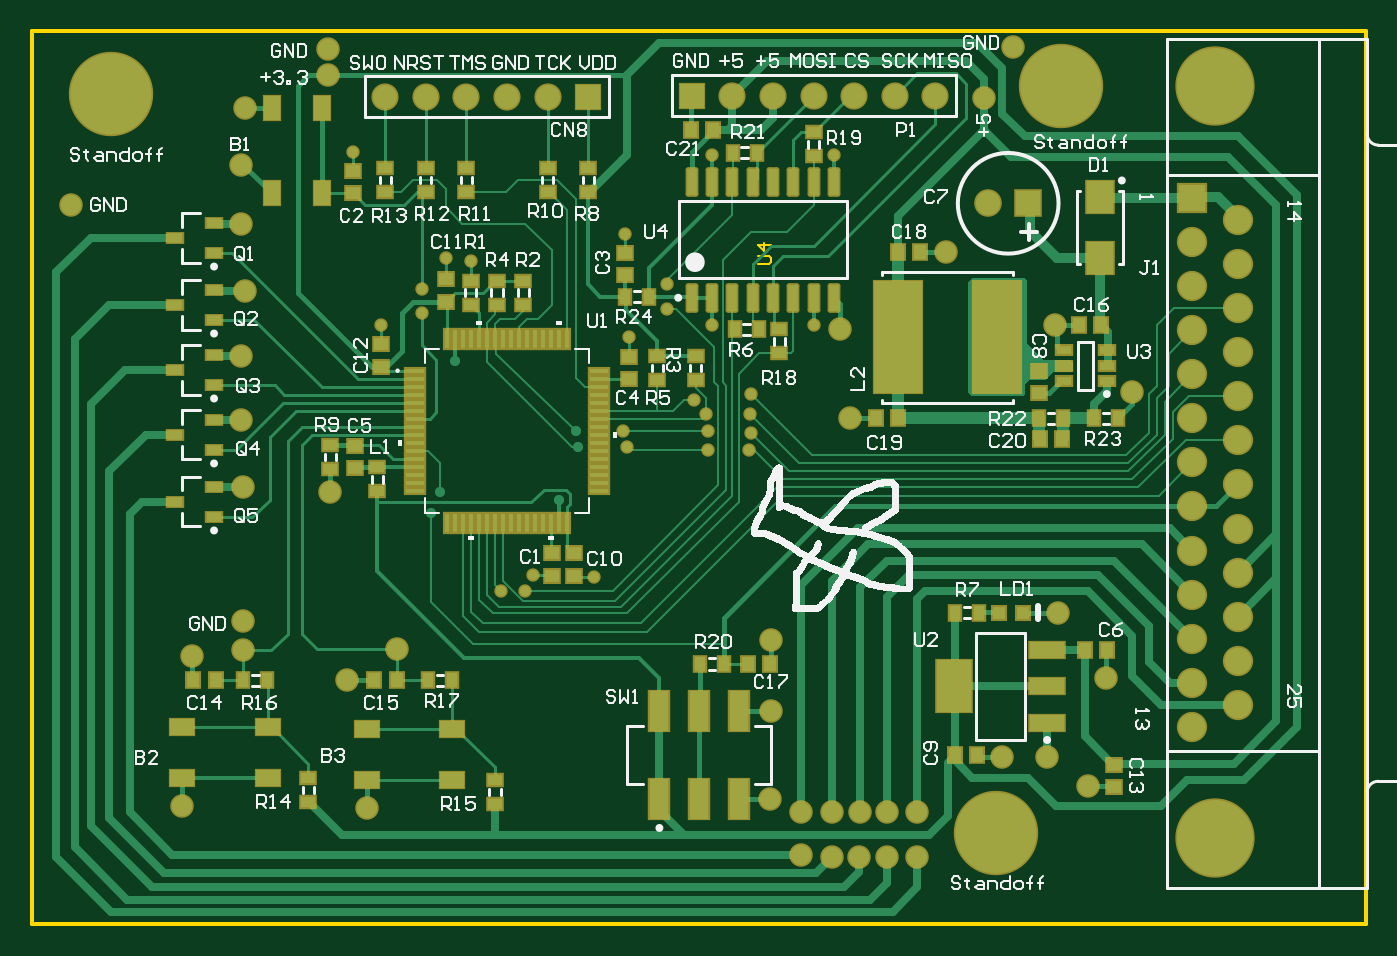
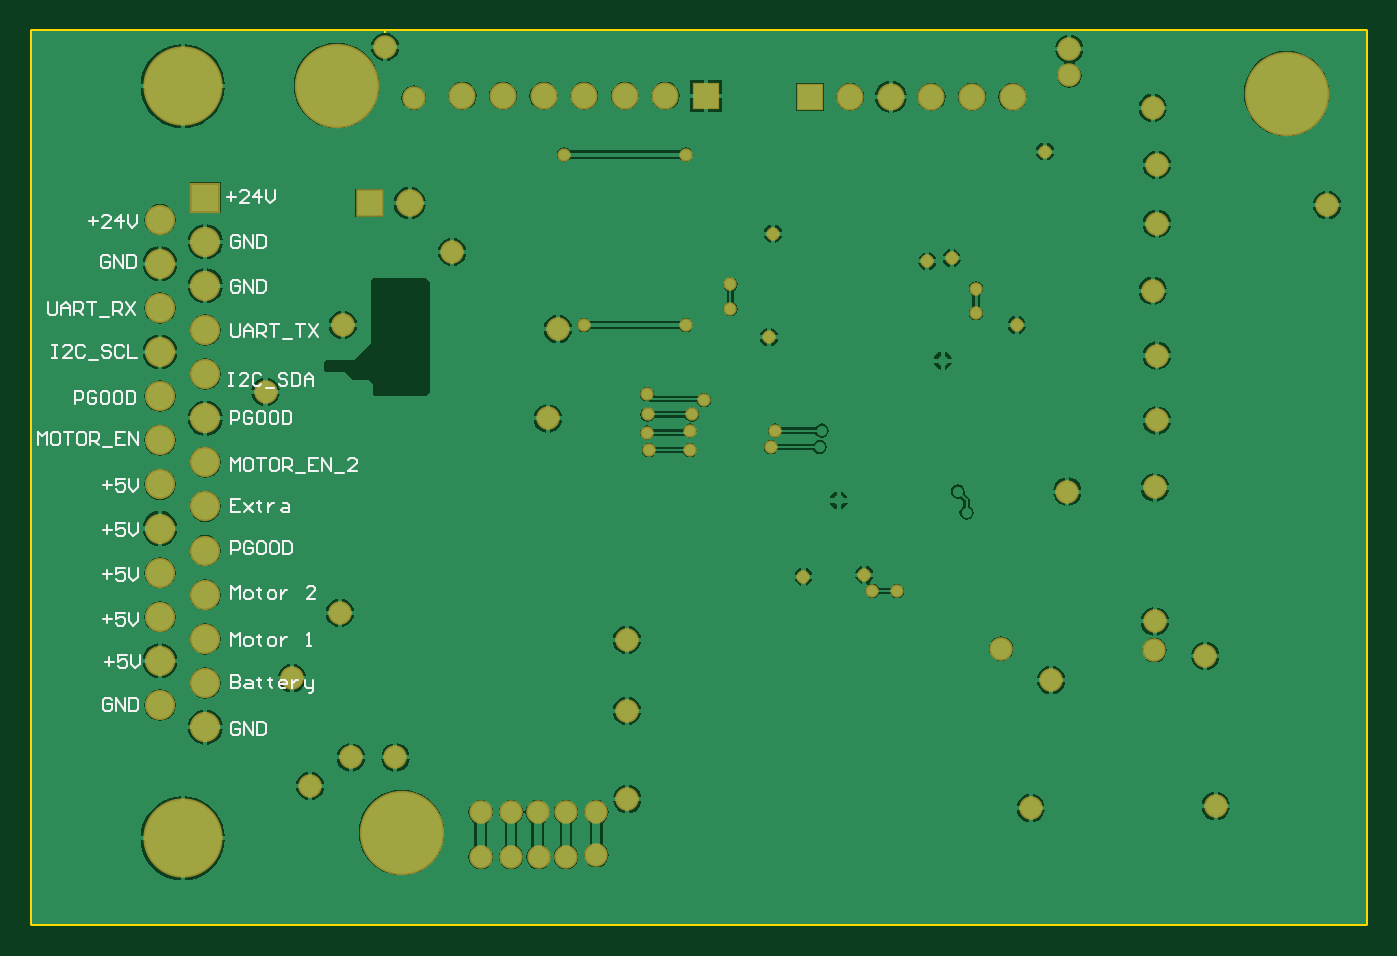
Circuit board: 8 layer files. Board 83.4 x 55.9 mm.
- bottom_copper: FEV-60_IO_Board.GBL (66933 bytes)
- bottom_silk: FEV-60_IO_Board.GBO (12616 bytes)
- bottom_mask: FEV-60_IO_Board.GBS (3009 bytes)
- outline: FEV-60_IO_Board.GM1 (492 bytes)
- top_copper: FEV-60_IO_Board.GTL (26938 bytes)
- top_silk: FEV-60_IO_Board.GTO (64226 bytes)
- paste: FEV-60_IO_Board.GTP (5341 bytes)
- top_mask: FEV-60_IO_Board.GTS (8129 bytes)

=== bottom_copper: FEV-60_IO_Board.GBL (66933 bytes, source omitted) ===
=== bottom_silk: FEV-60_IO_Board.GBO (12616 bytes, source omitted) ===
=== bottom_mask: FEV-60_IO_Board.GBS ===
G04*
G04 #@! TF.GenerationSoftware,Altium Limited,Altium Designer,19.1.8 (144)*
G04*
G04 Layer_Color=16711935*
%FSLAX25Y25*%
%MOIN*%
G70*
G01*
G75*
%ADD33C,0.06800*%
%ADD34R,0.06800X0.06800*%
%ADD35C,0.07453*%
%ADD36R,0.07453X0.07453*%
%ADD37C,0.19540*%
%ADD38C,0.06706*%
%ADD39R,0.06706X0.06706*%
%ADD40C,0.03300*%
%ADD41C,0.05800*%
%ADD42C,0.20800*%
D33*
X595000Y315000D02*
D03*
D34*
X604843D02*
D03*
D35*
X645319Y185974D02*
D03*
X656500Y191409D02*
D03*
X645319Y196844D02*
D03*
X656500Y202279D02*
D03*
X645319Y207715D02*
D03*
X656500Y213150D02*
D03*
X645319Y218585D02*
D03*
X656500Y224020D02*
D03*
X645319Y229455D02*
D03*
X656500Y234890D02*
D03*
X645319Y240325D02*
D03*
X656500Y245760D02*
D03*
X645319Y251195D02*
D03*
X656500Y256630D02*
D03*
X645319Y262065D02*
D03*
X656500Y267500D02*
D03*
X645319Y272935D02*
D03*
X656500Y278370D02*
D03*
X645319Y283805D02*
D03*
X656500Y289240D02*
D03*
X645319Y294675D02*
D03*
X656500Y300110D02*
D03*
X645319Y305545D02*
D03*
X656500Y310980D02*
D03*
D36*
X645319Y316415D02*
D03*
D37*
X650910Y343817D02*
D03*
Y158573D02*
D03*
D38*
X542000Y341500D02*
D03*
X532000D02*
D03*
X552000D02*
D03*
X562000D02*
D03*
X572000D02*
D03*
X582000D02*
D03*
X446500Y341226D02*
D03*
X456500D02*
D03*
X466500D02*
D03*
X476500D02*
D03*
X486500D02*
D03*
D39*
X522000Y341500D02*
D03*
X496500Y341226D02*
D03*
D40*
X516000Y289000D02*
D03*
Y295000D02*
D03*
X536500Y258500D02*
D03*
Y268000D02*
D03*
X526000Y259000D02*
D03*
X536062Y254250D02*
D03*
X526000D02*
D03*
X536387Y263000D02*
D03*
X525500D02*
D03*
X498000Y223000D02*
D03*
X527000Y327000D02*
D03*
X557000D02*
D03*
X552000Y285000D02*
D03*
X455500Y294000D02*
D03*
Y288000D02*
D03*
X481000Y219500D02*
D03*
X475000D02*
D03*
X483000Y223500D02*
D03*
X506000Y255000D02*
D03*
X522500Y266500D02*
D03*
X461500Y301500D02*
D03*
X527000Y285000D02*
D03*
X445500Y285000D02*
D03*
X505500Y307500D02*
D03*
X505000Y259000D02*
D03*
X506500Y282000D02*
D03*
X467500Y300697D02*
D03*
X438500Y327744D02*
D03*
D41*
X601000Y353500D02*
D03*
X432500Y353000D02*
D03*
Y346500D02*
D03*
X594000Y341000D02*
D03*
X411547Y204953D02*
D03*
X399000Y203500D02*
D03*
X558500Y284000D02*
D03*
X449303Y205303D02*
D03*
X624000Y198000D02*
D03*
X541500Y207500D02*
D03*
X549000Y165000D02*
D03*
Y154500D02*
D03*
X556500Y165000D02*
D03*
Y154000D02*
D03*
X563500Y165000D02*
D03*
X563250Y154000D02*
D03*
X570000Y165000D02*
D03*
Y154000D02*
D03*
X577500D02*
D03*
Y165000D02*
D03*
X612213Y214122D02*
D03*
X619500Y171500D02*
D03*
X561000Y262000D02*
D03*
X630500Y268500D02*
D03*
X611500Y285000D02*
D03*
X598500Y178500D02*
D03*
X369000Y314500D02*
D03*
X411500Y212000D02*
D03*
Y245000D02*
D03*
X411000Y261500D02*
D03*
Y277500D02*
D03*
X412000Y293500D02*
D03*
X411000Y310000D02*
D03*
X437000Y197500D02*
D03*
X411000Y324500D02*
D03*
X442047Y166000D02*
D03*
X396500Y166500D02*
D03*
X584500Y303000D02*
D03*
X609500Y178500D02*
D03*
X541376Y168222D02*
D03*
X541500Y190000D02*
D03*
X412000Y338500D02*
D03*
X433000Y244000D02*
D03*
D42*
X379000Y342000D02*
D03*
X613000Y344000D02*
D03*
X597000Y160000D02*
D03*
M02*

=== outline: FEV-60_IO_Board.GM1 ===
G04*
G04 #@! TF.GenerationSoftware,Altium Limited,Altium Designer,19.1.8 (144)*
G04*
G04 Layer_Color=16711935*
%FSLAX25Y25*%
%MOIN*%
G70*
G01*
G75*
%ADD12C,0.01000*%
%ADD14C,0.00600*%
D12*
X359500Y137500D02*
X688000D01*
X688000Y357500D02*
X688000Y137500D01*
X359500Y357500D02*
X688000D01*
X359500Y137500D02*
X359500Y357500D01*
D14*
X538301Y300000D02*
X540967D01*
X541500Y300533D01*
Y301600D01*
X540967Y302133D01*
X538301D01*
X541500Y304799D02*
X538301D01*
X539900Y303199D01*
Y305332D01*
M02*

=== top_copper: FEV-60_IO_Board.GTL (26938 bytes, source omitted) ===
=== top_silk: FEV-60_IO_Board.GTO (64226 bytes, source omitted) ===
=== paste: FEV-60_IO_Board.GTP ===
G04*
G04 #@! TF.GenerationSoftware,Altium Limited,Altium Designer,19.1.7 (138)*
G04*
G04 Layer_Color=8421504*
%FSLAX25Y25*%
%MOIN*%
G70*
G01*
G75*
%ADD15R,0.02756X0.03543*%
%ADD16R,0.03150X0.03543*%
%ADD17R,0.04724X0.09843*%
%ADD18R,0.11811X0.27559*%
%ADD19R,0.03740X0.02165*%
%ADD20R,0.03543X0.02756*%
%ADD21R,0.03543X0.03150*%
G04:AMPARAMS|DCode=22|XSize=23.62mil|YSize=64.96mil|CornerRadius=2.01mil|HoleSize=0mil|Usage=FLASHONLY|Rotation=180.000|XOffset=0mil|YOffset=0mil|HoleType=Round|Shape=RoundedRectangle|*
%AMROUNDEDRECTD22*
21,1,0.02362,0.06095,0,0,180.0*
21,1,0.01961,0.06496,0,0,180.0*
1,1,0.00402,-0.00980,0.03047*
1,1,0.00402,0.00980,0.03047*
1,1,0.00402,0.00980,-0.03047*
1,1,0.00402,-0.00980,-0.03047*
%
%ADD22ROUNDEDRECTD22*%
%ADD23R,0.03150X0.03150*%
%ADD24R,0.08465X0.12795*%
%ADD25R,0.08465X0.03937*%
%ADD26R,0.06496X0.07874*%
%ADD27R,0.05906X0.03937*%
%ADD28R,0.03937X0.05906*%
%ADD29R,0.03740X0.02362*%
%ADD30R,0.01200X0.04700*%
%ADD31R,0.04700X0.01200*%
D15*
X529953Y201500D02*
D03*
X524047D02*
D03*
X626953Y269000D02*
D03*
X621047D02*
D03*
X613406Y269000D02*
D03*
X607500D02*
D03*
X395453Y197500D02*
D03*
X389547D02*
D03*
X441000Y197500D02*
D03*
X435094D02*
D03*
X581953Y333000D02*
D03*
X576047D02*
D03*
X586760Y214122D02*
D03*
X592665D02*
D03*
X478047Y197500D02*
D03*
X483953D02*
D03*
X382547Y306500D02*
D03*
X388453D02*
D03*
X382547Y290000D02*
D03*
X388453D02*
D03*
X382047Y274000D02*
D03*
X387953D02*
D03*
X382047Y258000D02*
D03*
X387953D02*
D03*
X382047Y241500D02*
D03*
X387953D02*
D03*
D16*
X535744Y201500D02*
D03*
X541256D02*
D03*
X567244Y269000D02*
D03*
X572756D02*
D03*
X607744Y264000D02*
D03*
X613256D02*
D03*
X622756Y292000D02*
D03*
X617244D02*
D03*
X382756Y197500D02*
D03*
X377244D02*
D03*
X469256D02*
D03*
X463744D02*
D03*
X427303Y197500D02*
D03*
X421791D02*
D03*
X572744Y310000D02*
D03*
X578256D02*
D03*
X521744Y333000D02*
D03*
X527256D02*
D03*
X592256Y179000D02*
D03*
X586744D02*
D03*
X624256Y205000D02*
D03*
X618744D02*
D03*
D17*
X523856Y189876D02*
D03*
X533699D02*
D03*
X514014D02*
D03*
Y168222D02*
D03*
X533699D02*
D03*
X523856D02*
D03*
D18*
X597205Y289000D02*
D03*
X572795D02*
D03*
D19*
X624217Y278260D02*
D03*
Y282000D02*
D03*
Y285740D02*
D03*
X613784D02*
D03*
Y282000D02*
D03*
Y278260D02*
D03*
D20*
X496500Y317774D02*
D03*
Y323679D02*
D03*
X486500Y317821D02*
D03*
Y323726D02*
D03*
X466500Y317774D02*
D03*
Y323679D02*
D03*
X456500Y317774D02*
D03*
Y323679D02*
D03*
X446500Y317774D02*
D03*
Y323679D02*
D03*
X493500Y167047D02*
D03*
Y172953D02*
D03*
X451500Y167047D02*
D03*
Y172953D02*
D03*
X405500Y167547D02*
D03*
Y173453D02*
D03*
X469500Y290047D02*
D03*
Y295953D02*
D03*
X444500Y249953D02*
D03*
Y244047D02*
D03*
X433000Y255453D02*
D03*
Y249547D02*
D03*
D21*
X507500Y271744D02*
D03*
Y277256D02*
D03*
X445500Y274744D02*
D03*
Y280256D02*
D03*
X509000Y291744D02*
D03*
Y297256D02*
D03*
X438500Y317488D02*
D03*
Y323000D02*
D03*
X439000Y249744D02*
D03*
Y255256D02*
D03*
X626000Y176756D02*
D03*
Y171244D02*
D03*
X461500Y290744D02*
D03*
Y296256D02*
D03*
X487500Y228756D02*
D03*
Y223244D02*
D03*
X493000Y228756D02*
D03*
Y223244D02*
D03*
X607500Y280756D02*
D03*
Y275244D02*
D03*
D22*
X557000Y323772D02*
D03*
X552000D02*
D03*
X547000D02*
D03*
X542000D02*
D03*
X537000D02*
D03*
X532000D02*
D03*
X527000D02*
D03*
X522000D02*
D03*
X557000Y295228D02*
D03*
X552000D02*
D03*
X547000D02*
D03*
X542000D02*
D03*
X537000D02*
D03*
X532000D02*
D03*
X527000D02*
D03*
X522000D02*
D03*
D23*
X603666Y214122D02*
D03*
X597760D02*
D03*
D24*
X586484Y196000D02*
D03*
D25*
X609516Y205055D02*
D03*
Y196000D02*
D03*
Y186945D02*
D03*
D26*
X622500Y301520D02*
D03*
Y316480D02*
D03*
D27*
X374500Y186000D02*
D03*
X395500D02*
D03*
Y173500D02*
D03*
X374500D02*
D03*
X420047Y173000D02*
D03*
X441047D02*
D03*
Y185500D02*
D03*
X420047D02*
D03*
X463000Y173000D02*
D03*
X484000D02*
D03*
Y185500D02*
D03*
X463000D02*
D03*
D28*
X418500Y317500D02*
D03*
Y338500D02*
D03*
X431000D02*
D03*
Y317500D02*
D03*
D29*
X394677Y306500D02*
D03*
X404323Y310240D02*
D03*
Y302760D02*
D03*
X394677Y290000D02*
D03*
X404323Y293740D02*
D03*
Y286260D02*
D03*
X394677Y274000D02*
D03*
X404323Y277740D02*
D03*
Y270260D02*
D03*
X394677Y258000D02*
D03*
X404323Y261740D02*
D03*
Y254260D02*
D03*
X394677Y241500D02*
D03*
X404323Y245240D02*
D03*
Y237760D02*
D03*
D30*
X461736Y281638D02*
D03*
X463705D02*
D03*
X465673D02*
D03*
X467642D02*
D03*
X469610D02*
D03*
X471579D02*
D03*
X473547D02*
D03*
X475516D02*
D03*
X477484D02*
D03*
X479453D02*
D03*
X481421D02*
D03*
X483390D02*
D03*
X485358D02*
D03*
X487327D02*
D03*
X489295D02*
D03*
X491264D02*
D03*
Y236362D02*
D03*
X489295D02*
D03*
X487327D02*
D03*
X485358D02*
D03*
X483390D02*
D03*
X481421D02*
D03*
X479453D02*
D03*
X477484D02*
D03*
X475516D02*
D03*
X473547D02*
D03*
X471579D02*
D03*
X469610D02*
D03*
X467642D02*
D03*
X465673D02*
D03*
X463705D02*
D03*
X461736D02*
D03*
D31*
X499138Y273764D02*
D03*
Y271795D02*
D03*
Y269827D02*
D03*
Y267858D02*
D03*
Y265890D02*
D03*
Y263921D02*
D03*
Y261953D02*
D03*
Y259984D02*
D03*
Y258016D02*
D03*
Y256047D02*
D03*
Y254079D02*
D03*
Y252110D02*
D03*
Y250142D02*
D03*
Y248173D02*
D03*
Y246205D02*
D03*
Y244236D02*
D03*
X453862D02*
D03*
Y246205D02*
D03*
Y248173D02*
D03*
Y250142D02*
D03*
Y252110D02*
D03*
Y254079D02*
D03*
Y256047D02*
D03*
Y258016D02*
D03*
Y259984D02*
D03*
Y261953D02*
D03*
Y263921D02*
D03*
Y265890D02*
D03*
Y267858D02*
D03*
Y269827D02*
D03*
Y271795D02*
D03*
Y273764D02*
D03*
M02*

=== top_mask: FEV-60_IO_Board.GTS (8129 bytes, source omitted) ===
